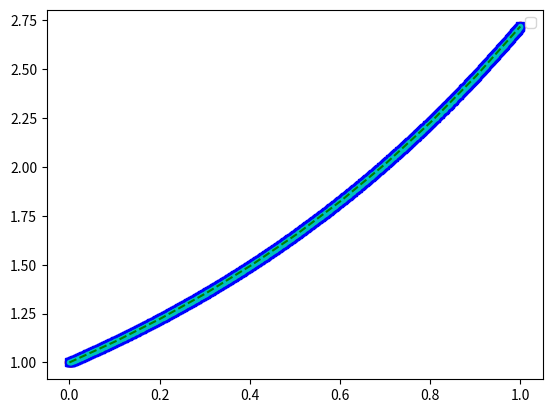
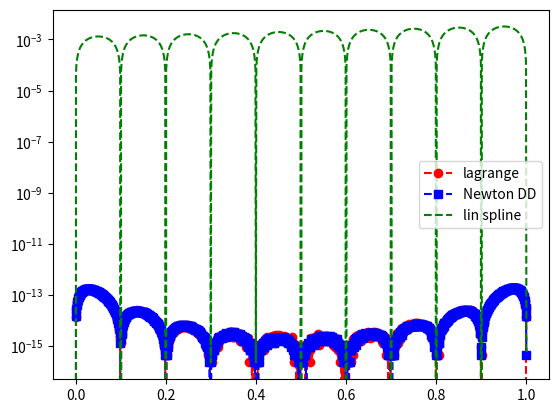

These charts were generated, in order, by the following Python code:
import numpy as np
import numpy.linalg as la
import matplotlib.pyplot as plt


def driver():
    f = lambda x: np.exp(x)

    N = 10
    ''' interval'''
    a = 0
    b = 1

    ''' create equispaced interpolation nodes'''
    xint = np.linspace(a, b, N + 1)

    ''' create interpolation data'''
    yint = f(xint)

    Neval = 1000
    xeval = np.linspace(a, b, Neval + 1)

    ''' Linear spline evaluation '''
    yeval_ls = eval_lin_spline(xeval, xint, yint, N)

    ''' create points for evaluating the Lagrange interpolating polynomial'''
    yeval_l = np.zeros(Neval + 1)
    yeval_dd = np.zeros(Neval + 1)

    '''Initialize and populate the first columns of the
     divided difference matrix. We will pass the x vector'''
    y = np.zeros((N + 1, N + 1))

    for j in range(N + 1):
        y[j][0] = yint[j]

    y = dividedDiffTable(xint, y, N + 1)
    ''' evaluate lagrange poly '''
    for kk in range(Neval + 1):
        yeval_l[kk] = eval_lagrange(xeval[kk], xint, yint, N)
        yeval_dd[kk] = evalDDpoly(xeval[kk], xint, y, N)

    ''' create vector with exact values'''
    fex = f(xeval)

    plt.figure()
    plt.plot(xeval, fex, 'ro-')
    plt.plot(xeval, yeval_l, 'bs--')
    plt.plot(xeval, yeval_dd, 'c.--')
    plt.plot(xeval, yeval_ls, 'g--')
    plt.legend()

    plt.figure()
    err_l = abs(yeval_l - fex)
    err_dd = abs(yeval_dd - fex)
    err_ls = abs(yeval_ls - fex)
    plt.semilogy(xeval, err_l, 'ro--', label='lagrange')
    plt.semilogy(xeval, err_dd, 'bs--', label='Newton DD')
    plt.semilogy(xeval, err_ls, 'g--', label='lin spline')
    plt.legend()
    plt.show()


def eval_line(x, x0, y0, x1, y1):
    lin = (1 / (x1 - x0)) * (y0 * (x1 - x) + y1 * (x - x0))
    return lin


def find_int(xeval, a, b):
    ind = np.where(np.logical_and(xeval >= a, xeval <= b))
    return ind


def eval_lin_spline(xeval, xint, yint, N):
    Neval = len(xeval)
    yeval = np.zeros(Neval)

    for n in range(N):
        indn = find_int(xeval, xint[n], xint[n + 1])
        yeval[indn] = eval_line(xeval[indn], xint[n], yint[n], xint[n + 1], yint[n + 1])

    return yeval


def eval_lagrange(xeval, xint, yint, N):
    lj = np.ones(N + 1)

    for count in range(N + 1):
        for jj in range(N + 1):
            if jj != count:
                lj[count] = lj[count] * (xeval - xint[jj]) / (xint[count] - xint[jj])

    yeval = 0.

    for jj in range(N + 1):
        yeval = yeval + yint[jj] * lj[jj]

    return yeval


''' create divided difference matrix'''
def dividedDiffTable(x, y, n):
    for i in range(1, n):
        for j in range(n - i):
            y[j][i] = ((y[j][i - 1] - y[j + 1][i - 1]) /
                       (x[j] - x[i + j]))
    return y


def evalDDpoly(xval, xint, y, N):
    """ evaluate the polynomial terms"""
    ptmp = np.zeros(N + 1)

    ptmp[0] = 1.
    for j in range(N):
        ptmp[j + 1] = ptmp[j] * (xval - xint[j])

    '''evaluate the divided difference polynomial'''
    yeval = 0.
    for j in range(N + 1):
        yeval = yeval + y[0][j] * ptmp[j]

    return yeval


if __name__ == '__main__':
    driver()
